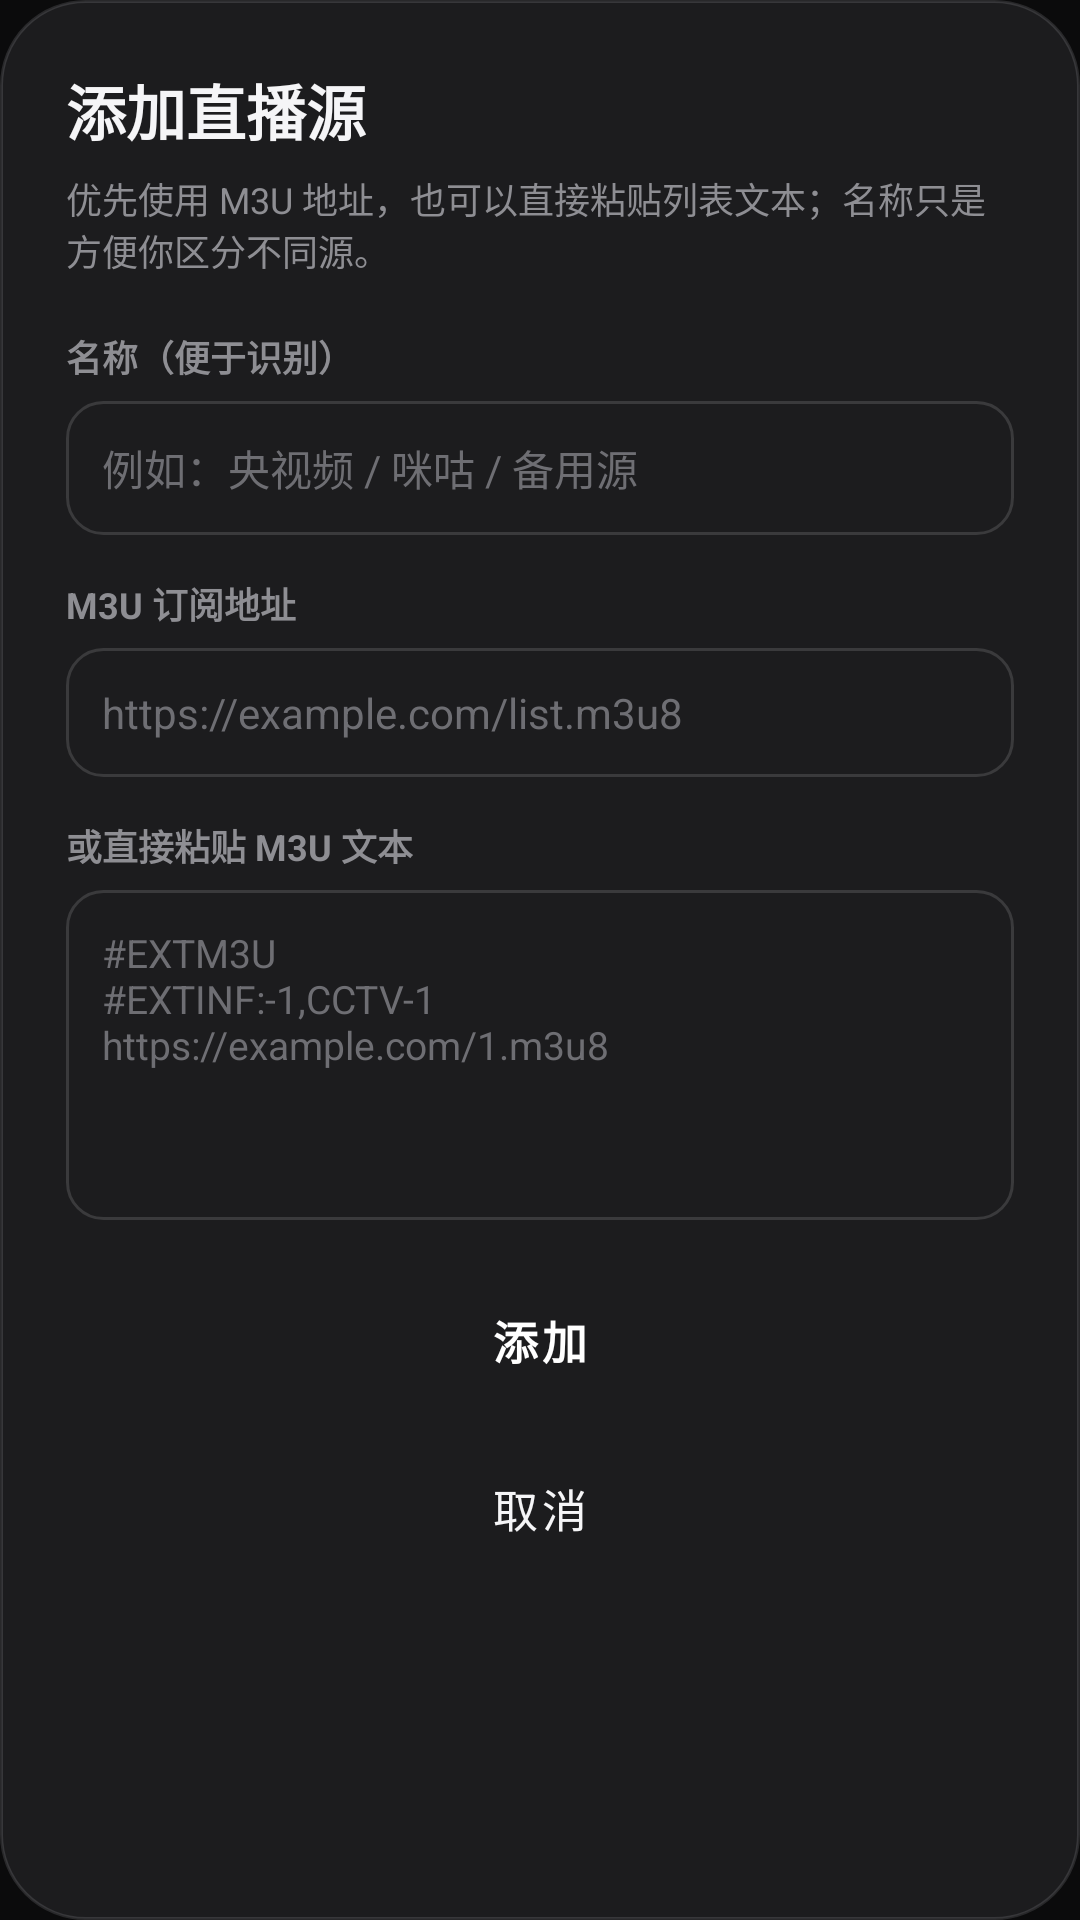

The Android layout XML behind this screen, and the referenced resources:
<!-- AndroidManifest.xml: application theme Theme.IPTVPlayer -->
<!-- res/layout/dialog_add_source.xml -->
<?xml version="1.0" encoding="utf-8"?>
<ScrollView xmlns:android="http://schemas.android.com/apk/res/android"
    android:layout_width="match_parent"
    android:layout_height="wrap_content"
    android:background="@drawable/bg_dialog_dark"
    android:fillViewport="true">

    <LinearLayout
        android:layout_width="match_parent"
        android:layout_height="wrap_content"
        android:orientation="vertical"
        android:padding="22dp">

        <TextView
            android:id="@+id/tvAddTitle"
            android:layout_width="match_parent"
            android:layout_height="wrap_content"
            android:text="@string/source_add_title"
            android:textSize="20sp"
            android:textStyle="bold"
            android:textColor="@color/text_primary" />

        <TextView
            android:layout_width="match_parent"
            android:layout_height="wrap_content"
            android:layout_marginTop="6dp"
            android:text="@string/source_add_hint"
            android:textSize="12sp"
            android:textColor="@color/text_secondary" />

        <TextView
            android:layout_width="match_parent"
            android:layout_height="wrap_content"
            android:layout_marginTop="18dp"
            android:text="@string/source_name_label"
            android:textSize="12sp"
            android:textStyle="bold"
            android:textColor="@color/text_secondary" />

        <EditText
            android:id="@+id/etSourceName"
            android:layout_width="match_parent"
            android:layout_height="wrap_content"
            android:layout_marginTop="6dp"
            android:background="@drawable/bg_input"
            android:hint="@string/source_name_hint"
            android:inputType="text"
            android:padding="12dp"
            android:singleLine="true"
            android:textColor="@color/text_primary"
            android:textColorHint="@color/text_hint"
            android:textSize="14sp" />

        <TextView
            android:layout_width="match_parent"
            android:layout_height="wrap_content"
            android:layout_marginTop="14dp"
            android:text="@string/source_url_label"
            android:textSize="12sp"
            android:textStyle="bold"
            android:textColor="@color/text_secondary" />

        <EditText
            android:id="@+id/etSourceUrl"
            android:layout_width="match_parent"
            android:layout_height="wrap_content"
            android:layout_marginTop="6dp"
            android:background="@drawable/bg_input"
            android:hint="@string/source_url_hint"
            android:inputType="textUri"
            android:padding="12dp"
            android:singleLine="true"
            android:textColor="@color/text_primary"
            android:textColorHint="@color/text_hint"
            android:textSize="14sp" />

        <TextView
            android:layout_width="match_parent"
            android:layout_height="wrap_content"
            android:layout_marginTop="14dp"
            android:text="@string/source_text_label"
            android:textSize="12sp"
            android:textStyle="bold"
            android:textColor="@color/text_secondary" />

        <EditText
            android:id="@+id/etSourceText"
            android:layout_width="match_parent"
            android:layout_height="110dp"
            android:layout_marginTop="6dp"
            android:background="@drawable/bg_input"
            android:gravity="top"
            android:hint="@string/source_text_hint"
            android:inputType="textMultiLine"
            android:padding="12dp"
            android:textColor="@color/text_primary"
            android:textColorHint="@color/text_hint"
            android:textSize="13sp" />

        <Button
            android:id="@+id/btnAddConfirm"
            style="@style/BrandButton"
            android:layout_width="match_parent"
            android:layout_height="wrap_content"
            android:layout_marginTop="16dp"
            android:text="@string/source_add_confirm" />

        <Button
            android:id="@+id/btnAddCancel"
            style="@style/GhostButton"
            android:layout_width="match_parent"
            android:layout_height="wrap_content"
            android:layout_marginTop="8dp"
            android:text="@string/cancel" />
    </LinearLayout>
</ScrollView>
<!-- resources referenced by this layout -->
<resources>
  <color name="text_hint">#FF6E6E73</color>
  <color name="text_primary">#FFF5F5F7</color>
  <color name="text_secondary">#FF8E8E93</color>
  <!-- drawable bg_dialog_dark (drawable) -->
  <?xml version="1.0" encoding="utf-8"?>
  
  <shape xmlns:android="http://schemas.android.com/apk/res/android"
      android:shape="rectangle">
      <solid android:color="#FF1C1C1E" />
      <corners android:radius="28dp" />
      <stroke
          android:width="1dp"
          android:color="#26D1D1D6" />
  </shape>
  <!-- drawable bg_input (drawable) -->
  <?xml version="1.0" encoding="utf-8"?>
  
  <shape xmlns:android="http://schemas.android.com/apk/res/android"
      android:shape="rectangle">
      <solid android:color="#FF1C1C1E" />
      <corners android:radius="12dp" />
      <stroke android:width="1dp" android:color="#FF3A3A3C" />
  </shape>
  <string name="cancel">取消</string>
  <string name="source_add_confirm">添加</string>
  <string name="source_add_hint">优先使用 M3U 地址，也可以直接粘贴列表文本；名称只是方便你区分不同源。</string>
  <string name="source_add_title">添加直播源</string>
  <string name="source_name_hint">例如：央视频 / 咪咕 / 备用源</string>
  <string name="source_name_label">名称（便于识别）</string>
  <string name="source_text_hint">#EXTM3U\n#EXTINF:-1,CCTV-1\nhttps://example.com/1.m3u8</string>
  <string name="source_text_label">或直接粘贴 M3U 文本</string>
  <string name="source_url_hint">https://example.com/list.m3u8</string>
  <string name="source_url_label">M3U 订阅地址</string>
  <style name="BrandButton" parent="Widget.MaterialComponents.Button">
          <item name="android:textColor">#FFFFFFFF</item>
          <item name="android:textSize">15sp</item>
          <item name="android:textStyle">bold</item>
          <item name="android:minHeight">48dp</item>
          <item name="cornerRadius">24dp</item>
          <item name="backgroundTint">@color/brand_button_fill</item>
          <item name="strokeColor">@color/brand_button_stroke</item>
          <item name="strokeWidth">2dp</item>
          <item name="android:stateListAnimator">@animator/focus_scale</item>
      </style>
  <style name="GhostButton" parent="Widget.MaterialComponents.Button.OutlinedButton">
          <item name="android:textColor">@color/text_primary</item>
          <item name="android:textSize">15sp</item>
          <item name="cornerRadius">22dp</item>
          <item name="strokeColor">@color/border_strong</item>
          <item name="strokeWidth">1dp</item>
          <item name="android:stateListAnimator">@animator/focus_scale</item>
      </style>
  <color name="brand_button_fill">#FF007AFF</color>
  <color name="border_strong">#4DD1D1D6</color>
  <color name="primary">#FFE84643</color>
  <color name="background">#FF0B0B0C</color>
  <color name="accent">#FFE84643</color>
  <style name="Theme.IPTVPlayer.Dialog" parent="ThemeOverlay.MaterialComponents.Dialog.Alert">
          <item name="colorSurface">@color/surface</item>
          <item name="colorOnSurface">@color/text_primary</item>
          <item name="colorPrimary">@color/primary</item>
          <item name="colorAccent">@color/primary</item>
          <item name="android:textColorPrimary">@color/text_primary</item>
          <item name="android:textColorSecondary">@color/text_secondary</item>
          <item name="android:textColorHint">@color/text_hint</item>
          <item name="android:windowBackground">@drawable/bg_dialog_dark</item>
          <item name="buttonBarPositiveButtonStyle">@style/DialogButton</item>
          <item name="buttonBarNegativeButtonStyle">@style/DialogButton</item>
          <item name="buttonBarNeutralButtonStyle">@style/DialogButton</item>
      </style>
  <color name="surface">#FF1C1C1E</color>
  <style name="DialogButton" parent="Widget.MaterialComponents.Button.TextButton.Dialog">
          <item name="android:textColor">@color/primary</item>
          <item name="android:textSize">15sp</item>
      </style>
</resources>
